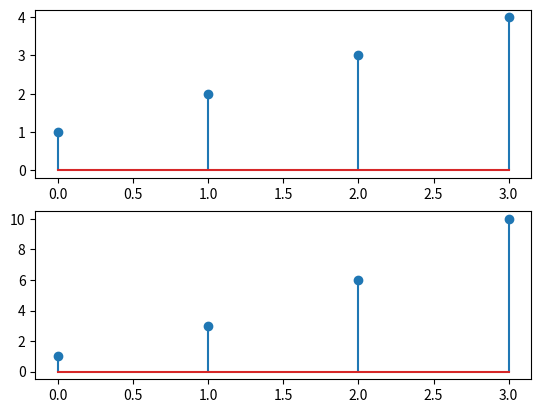

The script that saved this image:
import numpy as np
from matplotlib import pyplot as plt



input_signal=[1,2,3,4]
output_signal=[]
accumulator=0
N=len(input_signal)
for k in range(N):
	accumulator+=input_signal[k]
	output_signal.append(accumulator)
print(output_signal)


plt.subplot(2,1,1)
plt.stem(input_signal)


plt.subplot(2,1,2)
plt.stem(output_signal)

plt.show()